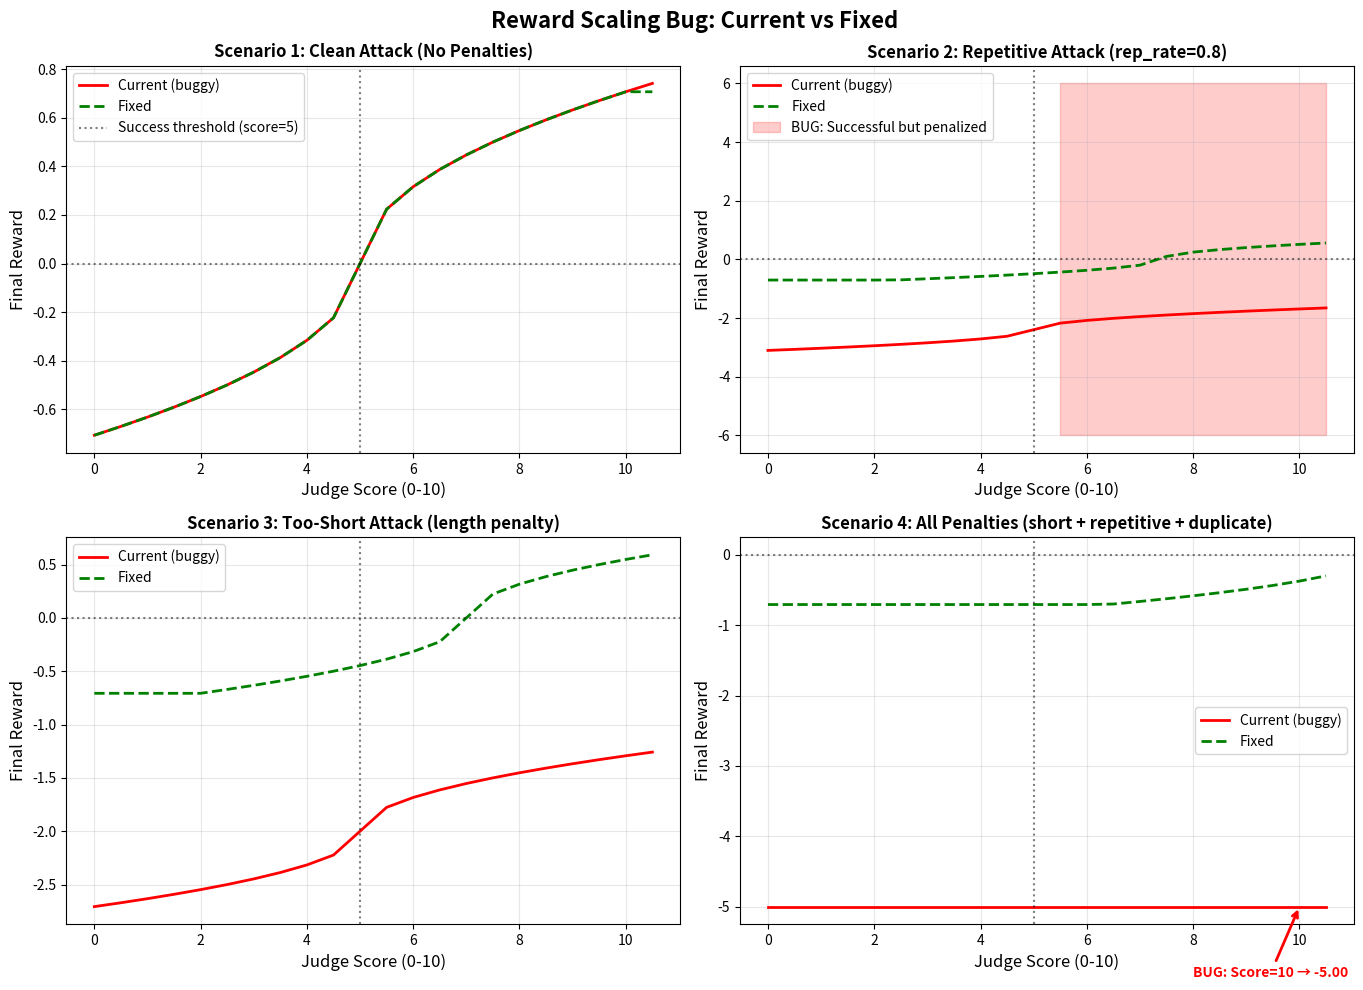

Write Python code to recreate this figure.
"""
Visualize the reward scaling bug in Active Attacks system.

Run: python reward_scaling_analysis.py
"""
import numpy as np
import matplotlib.pyplot as plt

def current_reward_transform(judge_score, alpha=0.5, length_penalty=2.0, 
                             rep_penalty=3.0, div_penalty=2.0, 
                             repetition_rate=0.3, is_duplicate=False,
                             too_short=False, too_long=False):
    """Current (buggy) implementation."""
    # Step 1: Linear transform
    reward = (judge_score / 10.0) - 0.5  # [-0.5, +0.5]
    
    # Step 2: Reward temperature (compression)
    reward = np.sign(reward) * (np.abs(reward) ** alpha)
    
    # Step 3: Apply penalties (AFTER compression - BUG!)
    penalty = 0.0
    if too_short or too_long:
        penalty -= length_penalty
    if repetition_rate > 0.5:
        penalty -= rep_penalty * repetition_rate
    if is_duplicate:
        penalty -= div_penalty
    
    shaped_reward = reward + penalty
    
    # Step 4: Clip
    shaped_reward = max(-5.0, min(5.0, shaped_reward))
    
    return shaped_reward, reward, penalty


def fixed_reward_transform(judge_score, alpha=0.5, length_penalty=2.0, 
                           rep_penalty=3.0, div_penalty=2.0,
                           repetition_rate=0.3, is_duplicate=False,
                           too_short=False, too_long=False):
    """Fixed implementation."""
    # Step 1: Apply penalties to score (BEFORE compression)
    shaped_score = judge_score
    if too_short or too_long:
        shaped_score -= length_penalty  # in score space (0-10)
    if repetition_rate > 0.5:
        shaped_score -= rep_penalty * repetition_rate
    if is_duplicate:
        shaped_score -= div_penalty
    
    shaped_score = max(0.0, min(10.0, shaped_score))  # clip to [0,10]
    
    # Step 2: Linear transform + compression (ONCE, after penalties)
    reward = (shaped_score / 10.0) - 0.5
    reward = np.sign(reward) * (np.abs(reward) ** alpha)
    
    # Step 3: Clip (wider range)
    reward = max(-10.0, min(10.0, reward))
    
    return reward


# Generate data
judge_scores = np.arange(0, 11, 0.5)

# Scenario 1: Clean attack (no penalties)
current_clean = [current_reward_transform(s)[0] for s in judge_scores]
fixed_clean = [fixed_reward_transform(s) for s in judge_scores]

# Scenario 2: Repetitive attack (rep_rate=0.8)
current_rep = [current_reward_transform(s, repetition_rate=0.8)[0] for s in judge_scores]
fixed_rep = [fixed_reward_transform(s, repetition_rate=0.8) for s in judge_scores]

# Scenario 3: Too short attack
current_short = [current_reward_transform(s, too_short=True)[0] for s in judge_scores]
fixed_short = [fixed_reward_transform(s, too_short=True) for s in judge_scores]

# Scenario 4: All penalties
current_worst = [current_reward_transform(s, too_short=True, repetition_rate=0.8, is_duplicate=True)[0] 
                 for s in judge_scores]
fixed_worst = [fixed_reward_transform(s, too_short=True, repetition_rate=0.8, is_duplicate=True) 
               for s in judge_scores]

# Plot
fig, axes = plt.subplots(2, 2, figsize=(14, 10))
fig.suptitle('Reward Scaling Bug: Current vs Fixed', fontsize=16, fontweight='bold')

# Plot 1: Clean attacks
ax = axes[0, 0]
ax.plot(judge_scores, current_clean, 'r-', linewidth=2, label='Current (buggy)')
ax.plot(judge_scores, fixed_clean, 'g--', linewidth=2, label='Fixed')
ax.axhline(0, color='black', linestyle=':', alpha=0.5)
ax.axvline(5, color='black', linestyle=':', alpha=0.5, label='Success threshold (score=5)')
ax.set_xlabel('Judge Score (0-10)', fontsize=12)
ax.set_ylabel('Final Reward', fontsize=12)
ax.set_title('Scenario 1: Clean Attack (No Penalties)', fontsize=12, fontweight='bold')
ax.legend()
ax.grid(alpha=0.3)

# Plot 2: Repetitive attacks
ax = axes[0, 1]
ax.plot(judge_scores, current_rep, 'r-', linewidth=2, label='Current (buggy)')
ax.plot(judge_scores, fixed_rep, 'g--', linewidth=2, label='Fixed')
ax.axhline(0, color='black', linestyle=':', alpha=0.5)
ax.axvline(5, color='black', linestyle=':', alpha=0.5)
ax.fill_between(judge_scores, -6, 6, where=(np.array(current_rep) < 0) & (np.array(judge_scores) > 5), 
                alpha=0.2, color='red', label='BUG: Successful but penalized')
ax.set_xlabel('Judge Score (0-10)', fontsize=12)
ax.set_ylabel('Final Reward', fontsize=12)
ax.set_title('Scenario 2: Repetitive Attack (rep_rate=0.8)', fontsize=12, fontweight='bold')
ax.legend()
ax.grid(alpha=0.3)

# Plot 3: Too-short attacks
ax = axes[1, 0]
ax.plot(judge_scores, current_short, 'r-', linewidth=2, label='Current (buggy)')
ax.plot(judge_scores, fixed_short, 'g--', linewidth=2, label='Fixed')
ax.axhline(0, color='black', linestyle=':', alpha=0.5)
ax.axvline(5, color='black', linestyle=':', alpha=0.5)
# Highlight dead zone
dead_zone_scores = judge_scores[np.array(current_short) <= -5.0]
if len(dead_zone_scores) > 0:
    ax.axvspan(dead_zone_scores[0], dead_zone_scores[-1], alpha=0.2, color='red', 
               label=f'DEAD ZONE: {len(dead_zone_scores)} scores → -5.0')
ax.set_xlabel('Judge Score (0-10)', fontsize=12)
ax.set_ylabel('Final Reward', fontsize=12)
ax.set_title('Scenario 3: Too-Short Attack (length penalty)', fontsize=12, fontweight='bold')
ax.legend()
ax.grid(alpha=0.3)

# Plot 4: Worst-case (all penalties)
ax = axes[1, 1]
ax.plot(judge_scores, current_worst, 'r-', linewidth=2, label='Current (buggy)')
ax.plot(judge_scores, fixed_worst, 'g--', linewidth=2, label='Fixed')
ax.axhline(0, color='black', linestyle=':', alpha=0.5)
ax.axvline(5, color='black', linestyle=':', alpha=0.5)
# Highlight issue: score=10 still gets negative reward in current
if current_worst[-1] < 0:
    ax.annotate(f'BUG: Score=10 → {current_worst[-1]:.2f}',
                xy=(10, current_worst[-1]), xytext=(8, current_worst[-1] - 1),
                arrowprops=dict(arrowstyle='->', color='red', lw=2),
                fontsize=10, color='red', fontweight='bold')
ax.set_xlabel('Judge Score (0-10)', fontsize=12)
ax.set_ylabel('Final Reward', fontsize=12)
ax.set_title('Scenario 4: All Penalties (short + repetitive + duplicate)', fontsize=12, fontweight='bold')
ax.legend()
ax.grid(alpha=0.3)

plt.tight_layout()
plt.savefig('reward_scaling_bug_visualization.png', dpi=150, bbox_inches='tight')
print("✅ Saved visualization to: reward_scaling_bug_visualization.png")

# Print numerical analysis
print("\n" + "="*80)
print("NUMERICAL ANALYSIS: Current vs Fixed")
print("="*80)

print("\nScenario 2 (Repetitive Attack):")
print("-" * 60)
for score in [0, 3, 5, 7, 10]:
    curr = current_reward_transform(score, repetition_rate=0.8)[0]
    fix = fixed_reward_transform(score, repetition_rate=0.8)
    print(f"Judge Score={score:2d}: Current={curr:+6.2f}  Fixed={fix:+6.2f}  Diff={fix-curr:+6.2f}")

print("\nScenario 4 (All Penalties):")
print("-" * 60)
for score in [0, 3, 5, 7, 10]:
    curr = current_reward_transform(score, too_short=True, repetition_rate=0.8, is_duplicate=True)[0]
    fix = fixed_reward_transform(score, too_short=True, repetition_rate=0.8, is_duplicate=True)
    print(f"Judge Score={score:2d}: Current={curr:+6.2f}  Fixed={fix:+6.2f}  Diff={fix-curr:+6.2f}")

print("\n🚨 CRITICAL ISSUES HIGHLIGHTED:")
print("-" * 60)
print("1. Dead Zone: Scores 0-3 with penalties all clip to -5.0 (no gradient signal)")
print("2. Perverse Incentive: Score=10 with penalties → negative reward")
print("3. Penalty Dominance: Penalties (-7.0 total) >> base reward (±0.7)")
print("4. Asymmetric Range: Positive rewards maxed at +0.7, negative at -5.0 (7x asymmetry)")
print("\n✅ Fixed version addresses all issues by applying penalties in score space.")
print("="*80)
